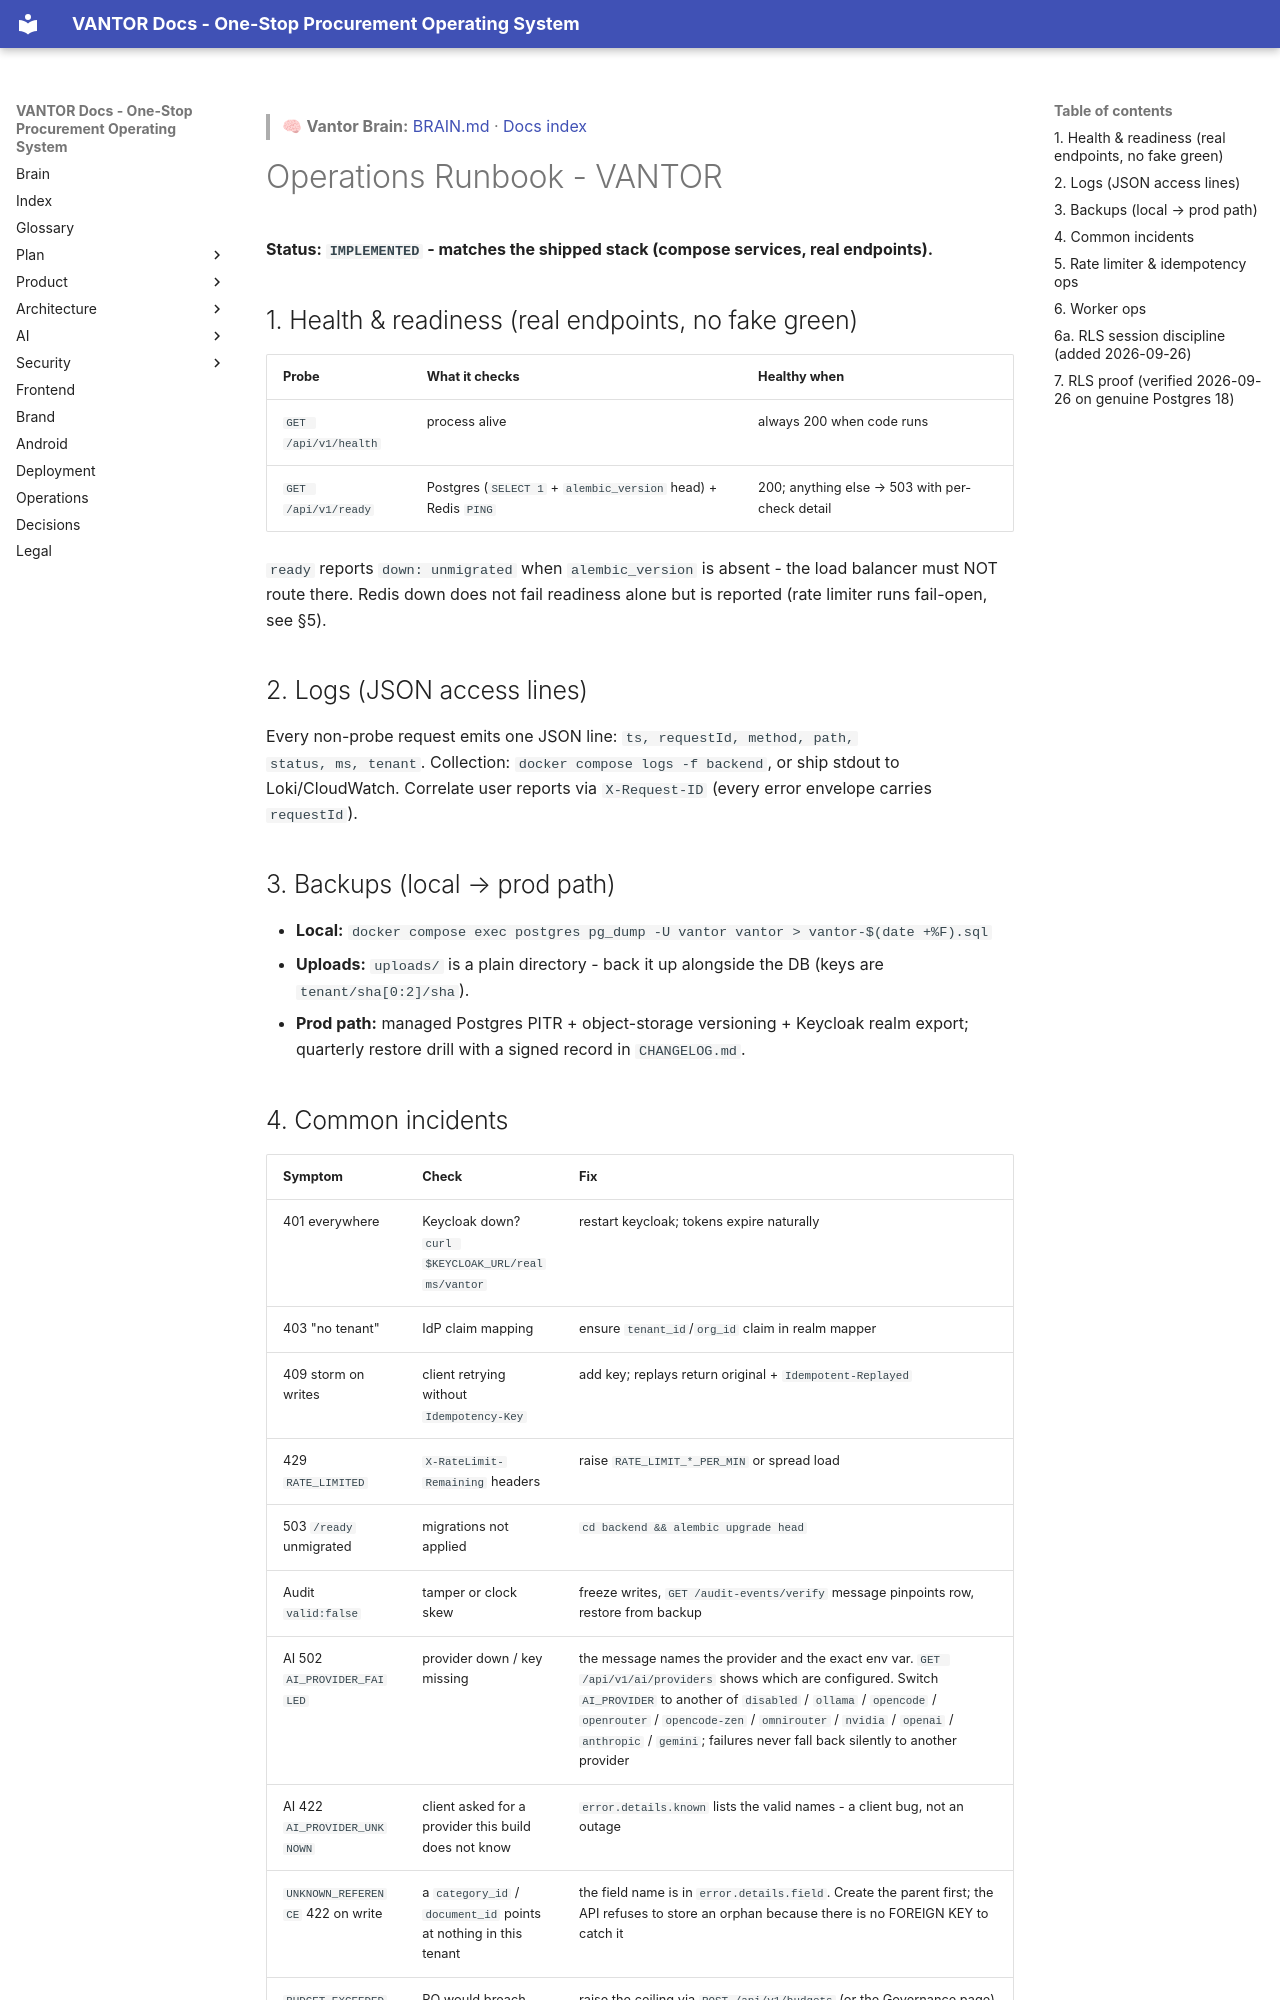

repository: chandrahotha/Vantor · page: 09-operations/runbook/index.html · generator: mkdocs

<!-- vantor-brain-link -->
> 🧠 **Vantor Brain:** [BRAIN.md](../BRAIN.md) · [Docs index](../README.md)

# Operations Runbook - VANTOR

**Status: `IMPLEMENTED` - matches the shipped stack (compose services, real endpoints).**

## 1. Health & readiness (real endpoints, no fake green)
| Probe | What it checks | Healthy when |
|---|---|---|
| `GET /api/v1/health` | process alive | always 200 when code runs |
| `GET /api/v1/ready` | Postgres (`SELECT 1` + `alembic_version` head) + Redis `PING` | 200; anything else → 503 with per-check detail |

`ready` reports `down: unmigrated` when `alembic_version` is absent - the load
balancer must NOT route there. Redis down does not fail readiness alone but is
reported (rate limiter runs fail-open, see §5).

## 2. Logs (JSON access lines)

Every non-probe request emits one JSON line: `ts, requestId, method, path,
status, ms, tenant`. Collection: `docker compose logs -f backend`, or ship
stdout to Loki/CloudWatch. Correlate user reports via `X-Request-ID`
(every error envelope carries `requestId`).

## 3. Backups (local → prod path)

- **Local:** `docker compose exec postgres pg_dump -U vantor vantor > vantor-$(date +%F).sql`
- **Uploads:** `uploads/` is a plain directory - back it up alongside the DB (keys are `tenant/sha[0:2]/sha`).
- **Prod path:** managed Postgres PITR + object-storage versioning + Keycloak realm export; quarterly restore drill with a signed record in `CHANGELOG.md`.

## 4. Common incidents

| Symptom | Check | Fix |
|---|---|---|
| 401 everywhere | Keycloak down? `curl $KEYCLOAK_URL/realms/vantor` | restart keycloak; tokens expire naturally |
| 403 "no tenant" | IdP claim mapping | ensure `tenant_id`/`org_id` claim in realm mapper |
| 409 storm on writes | client retrying without `Idempotency-Key` | add key; replays return original + `Idempotent-Replayed` |
| 429 `RATE_LIMITED` | `X-RateLimit-Remaining` headers | raise `RATE_LIMIT_*_PER_MIN` or spread load |
| 503 `/ready` unmigrated | migrations not applied | `cd backend && alembic upgrade head` |
| Audit `valid:false` | tamper or clock skew | freeze writes, `GET /audit-events/verify` message pinpoints row, restore from backup |
| AI 502 `AI_PROVIDER_FAILED` | provider down / key missing | the message names the provider and the exact env var. `GET /api/v1/ai/providers` shows which are configured. Switch `AI_PROVIDER` to another of `disabled` / `ollama` / `opencode` / `openrouter` / `opencode-zen` / `omnirouter` / `nvidia` / `openai` / `anthropic` / `gemini`; failures never fall back silently to another provider |
| AI 422 `AI_PROVIDER_UNKNOWN` | client asked for a provider this build does not know | `error.details.known` lists the valid names - a client bug, not an outage |
| `UNKNOWN_REFERENCE` 422 on write | a `category_id` / `document_id` points at nothing in this tenant | the field name is in `error.details.field`. Create the parent first; the API refuses to store an orphan because there is no FOREIGN KEY to catch it |
| `BUDGET_EXCEEDED` on approve | PO would breach the category ceiling for the period | raise the ceiling via `POST /api/v1/budgets` (or the Governance page) - do not bypass the gate |
| `APPROVAL_SOD` 403 | requester == approver | a second human with the right role must approve; this is by design, never disable |
| Idempotent replay returns stale data | key reused with a different body | keys are body-bound; use a fresh key per distinct action |
| Notifications badge never clears for one user | broadcast row read state | read state is per-recipient (`read_by`); one user reading no longer silences the tenant |

Sev1 (tenant leak / financial mis-post): freeze deploys, preserve `audit_events`
(hash chain is the evidence), rotate `JWT_SECRET`/IdP clients, notify
**digi.tracks@outlook.com**. AI incident: set `AI_PROVIDER=disabled`, keep the
`AI_TOOL_EXECUTED` trail, post-mortem ADR.
